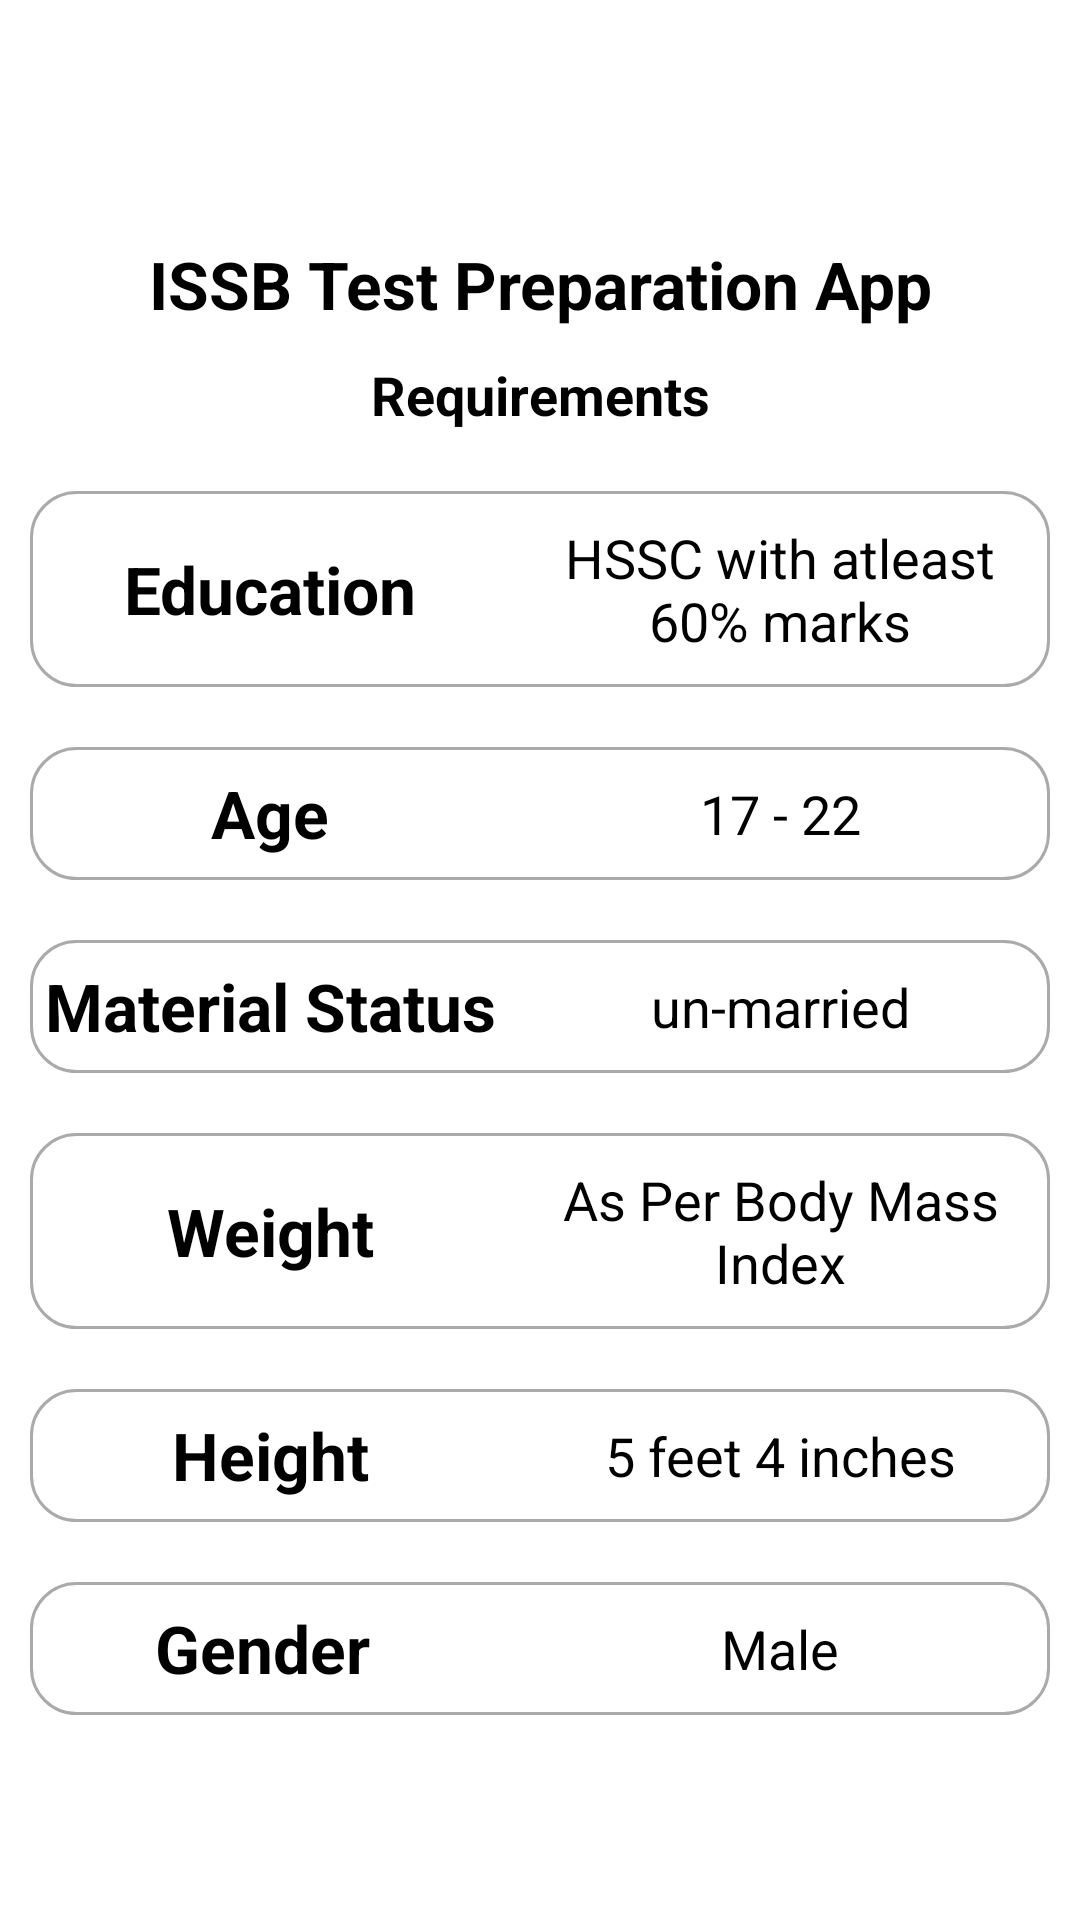

Layout XML and referenced resources for this Android screen:
<!-- AndroidManifest.xml: application theme Theme.Design.NoActionBar -->
<!-- res/layout/requirement_fragment.xml -->
<?xml version="1.0" encoding="utf-8"?>
<RelativeLayout xmlns:android="http://schemas.android.com/apk/res/android"
    android:layout_width="match_parent"
    android:layout_height="match_parent"
    android:background="@color/white">

    <LinearLayout
        android:layout_width="match_parent"
        android:layout_height="match_parent"
        android:orientation="vertical"
        android:layout_marginTop="30dp"
        >
        <TextView
            android:layout_width="match_parent"
            android:layout_height="wrap_content"
            android:text="ISSB Test Preparation App"
            android:textColor="@color/black"
            android:textSize="22dp"
            android:textStyle="bold"
            android:layout_marginTop="50dp"
            android:layout_gravity="center_horizontal"
            android:gravity="center_horizontal"
            />

        <TextView
            android:layout_width="match_parent"
            android:layout_height="wrap_content"
            android:text="Requirements"
            android:textStyle="bold"
            android:layout_margin="10dp"
            android:textColor="@color/black"
            android:textSize="18dp"
            android:layout_gravity="center_horizontal"
            android:gravity="center_horizontal"
            />
        <LinearLayout
            android:layout_width="match_parent"
            android:layout_height="wrap_content"
            android:orientation="horizontal"
            android:layout_marginTop="10dp"
            android:weightSum="100"
            android:layout_margin="10dp"
            android:background="@drawable/border_xml"

            >
            <TextView
                android:layout_width="0dp"
                android:layout_height="wrap_content"
                android:text="Education"
                android:textColor="@color/black"
                android:textSize="22dp"
                android:textStyle="bold"
                android:layout_gravity="center"
                android:gravity="center_horizontal"
                android:layout_weight="50"

                />

            <TextView
                android:layout_width="0dp"
                android:layout_height="wrap_content"
                android:text="HSSC with atleast 60% marks"
                android:layout_margin="10dp"
                android:textColor="@color/black"
                android:textSize="18dp"
                android:layout_gravity="center"
                android:gravity="center_horizontal"
                android:layout_weight="50"
                />
        </LinearLayout>

        <LinearLayout
            android:layout_width="match_parent"
            android:layout_height="wrap_content"
            android:orientation="horizontal"
            android:layout_marginTop="10dp"
            android:weightSum="100"
            android:layout_margin="10dp"
            android:background="@drawable/border_xml"
            >
            <TextView
                android:layout_width="0dp"
                android:layout_height="wrap_content"
                android:text="Age"
                android:textColor="@color/black"
                android:textSize="22dp"
                android:textStyle="bold"
                android:layout_gravity="center"
                android:gravity="center_horizontal"
                android:layout_weight="50"
                />

            <TextView
                android:layout_width="0dp"
                android:layout_height="wrap_content"
                android:text="17 - 22"
                android:layout_margin="10dp"
                android:textColor="@color/black"
                android:textSize="18dp"
                android:layout_gravity="center"
                android:gravity="center_horizontal"
                android:layout_weight="50"
                />
        </LinearLayout>


        <LinearLayout
            android:layout_width="match_parent"
            android:layout_height="wrap_content"
            android:orientation="horizontal"
            android:layout_marginTop="10dp"
            android:weightSum="100"
            android:layout_margin="10dp"
            android:background="@drawable/border_xml"
            >
            <TextView
                android:layout_width="0dp"
                android:layout_height="wrap_content"
                android:text="Material Status"
                android:textColor="@color/black"
                android:textSize="22dp"
                android:textStyle="bold"
                android:layout_gravity="center"
                android:gravity="center_horizontal"
                android:layout_weight="50"
                />

            <TextView
                android:layout_width="0dp"
                android:layout_height="wrap_content"
                android:text="un-married"
                android:layout_margin="10dp"
                android:textColor="@color/black"
                android:textSize="18dp"
                android:layout_gravity="center"
                android:gravity="center_horizontal"
                android:layout_weight="50"
                />
        </LinearLayout>

        <LinearLayout
            android:layout_width="match_parent"
            android:layout_height="wrap_content"
            android:orientation="horizontal"
            android:layout_marginTop="10dp"
            android:weightSum="100"
            android:layout_margin="10dp"
            android:background="@drawable/border_xml"
            >
            <TextView
                android:layout_width="0dp"
                android:layout_height="wrap_content"
                android:text="Weight"
                android:textColor="@color/black"
                android:textSize="22dp"
                android:textStyle="bold"
                android:layout_gravity="center"
                android:gravity="center_horizontal"
                android:layout_weight="50"
                />

            <TextView
                android:layout_width="0dp"
                android:layout_height="wrap_content"
                android:text="As Per Body Mass Index"
                android:layout_margin="10dp"
                android:textColor="@color/black"
                android:textSize="18dp"
                android:layout_gravity="center"
                android:gravity="center_horizontal"
                android:layout_weight="50"
                />
        </LinearLayout>


        <LinearLayout
            android:layout_width="match_parent"
            android:layout_height="wrap_content"
            android:orientation="horizontal"
            android:layout_marginTop="10dp"
            android:weightSum="100"
            android:layout_margin="10dp"
            android:background="@drawable/border_xml"
            >
            <TextView
                android:layout_width="0dp"
                android:layout_height="wrap_content"
                android:text="Height"
                android:textColor="@color/black"
                android:textSize="22dp"
                android:textStyle="bold"
                android:layout_gravity="center"
                android:gravity="center_horizontal"
                android:layout_weight="50"
                />

            <TextView
                android:layout_width="0dp"
                android:layout_height="wrap_content"
                android:text="5 feet 4 inches"
                android:layout_margin="10dp"
                android:textColor="@color/black"
                android:textSize="18dp"
                android:layout_gravity="center"
                android:gravity="center_horizontal"
                android:layout_weight="50"
                />
        </LinearLayout>


        <LinearLayout
            android:layout_width="match_parent"
            android:layout_height="wrap_content"
            android:orientation="horizontal"
            android:layout_marginTop="10dp"
            android:weightSum="100"
            android:layout_margin="10dp"
            android:background="@drawable/border_xml"
            >
            <TextView
                android:layout_width="0dp"
                android:layout_height="wrap_content"
                android:text="Gender "
                android:textColor="@color/black"
                android:textSize="22dp"
                android:textStyle="bold"
                android:layout_gravity="center"
                android:gravity="center_horizontal"
                android:layout_weight="50"
                />

            <TextView
                android:layout_width="0dp"
                android:layout_height="wrap_content"
                android:text="Male"
                android:layout_margin="10dp"
                android:textColor="@color/black"
                android:textSize="18dp"
                android:layout_gravity="center"
                android:gravity="center_horizontal"
                android:layout_weight="50"
                />
        </LinearLayout>






    </LinearLayout>

</RelativeLayout>
<!-- resources referenced by this layout -->
<resources>
  <color name="black">#FF000000</color>
  <color name="white">#FFFFFFFF</color>
  <!-- drawable border_xml (drawable) -->
  <shape xmlns:android="http://schemas.android.com/apk/res/android"
      android:shape="rectangle">
      <corners
          android:radius="15dp"
          android:topRightRadius="15dp"
          android:bottomRightRadius="15dp"
          android:bottomLeftRadius="15dp" />
      <stroke
          android:width="1dp"
          android:color="@android:color/darker_gray" />
  </shape>
</resources>
